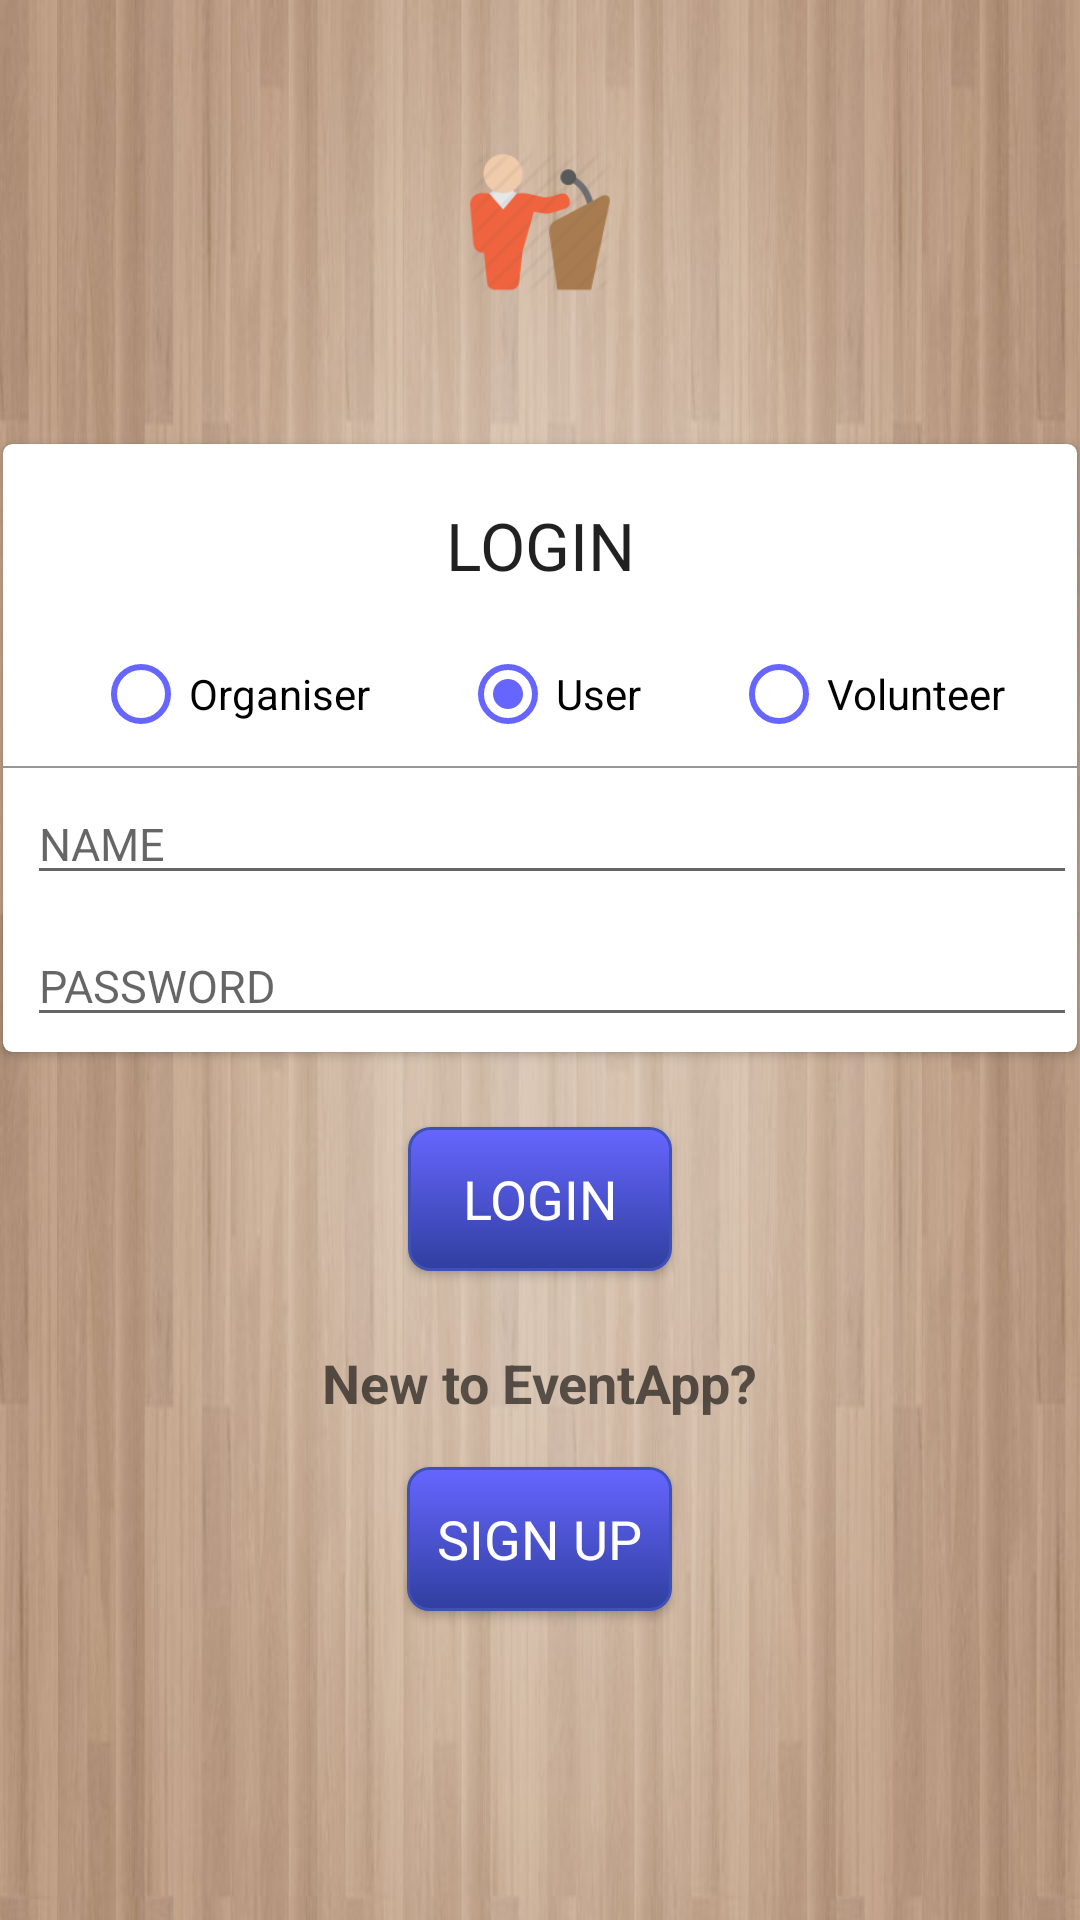

The Android layout XML behind this screen, and the referenced resources:
<!-- AndroidManifest.xml: application theme AppTheme -->
<!-- res/layout/activity_login.xml -->
<?xml version="1.0" encoding="utf-8"?>
<LinearLayout xmlns:android="http://schemas.android.com/apk/res/android"
    android:layout_width="match_parent"
    android:layout_height="match_parent"
    android:orientation="vertical">



    <ScrollView xmlns:android="http://schemas.android.com/apk/res/android"
        android:layout_width="fill_parent"
        android:layout_height="fill_parent"
        android:fillViewport="true"
        android:background="@drawable/wood_background">

        <RelativeLayout
            android:layout_width="fill_parent"
            android:layout_height="fill_parent">


            <ImageView
                android:id="@+id/key"
                android:layout_width="48dp"
                android:layout_height="48dp"
                android:layout_alignParentTop="true"
                android:layout_centerHorizontal="true"
                android:layout_marginTop="50dp"
                android:src="@drawable/app_logo" />

            <android.support.v7.widget.CardView xmlns:card_view="http://schemas.android.com/apk/res-auto"
                android:id="@+id/login"
                android:layout_width="match_parent"
                android:layout_height="wrap_content"
                android:layout_below="@+id/key"
                android:layout_centerInParent="true"
                android:layout_gravity="center"
                android:layout_marginLeft="1dp"
                android:layout_marginRight="1dp"
                android:layout_marginTop="50dp"
                android:elevation="6dp"
                card_view:cardCornerRadius="3dp">


                <LinearLayout
                    android:layout_width="match_parent"
                    android:layout_height="match_parent"
                    android:orientation="vertical">


                    <TextView
                        android:id="@+id/LOGIN"
                        android:layout_width="match_parent"
                        android:layout_height="wrap_content"
                        android:layout_alignParentTop="true"
                        android:layout_centerHorizontal="true"
                        android:layout_margin="16dp"
                        android:background="?attr/selectableItemBackgroundBorderless"
                        android:backgroundTintMode="add"
                        android:gravity="center"
                        android:padding="3dp"
                        android:text="LOGIN"
                        android:textAppearance="@style/Base.TextAppearance.AppCompat.Large"

                        />

                    <RadioGroup xmlns:android="http://schemas.android.com/apk/res/android"
                        android:id="@+id/radio"
                        android:layout_width="fill_parent"
                        android:layout_height="wrap_content"
                        android:layout_above="@+id/login"
                        android:checkedButton="@+id/users"
                        android:orientation="horizontal"
                        android:buttonTint="@color/colorPrimaryDark"
                        >

                        <RadioButton
                            android:id="@+id/organiser"
                            android:layout_width="wrap_content"
                            android:layout_height="wrap_content"
                            android:layout_marginLeft="30dp"
                            android:layout_marginRight="30dp"
                            android:onClick="checkedRadio"
                            android:text="@string/organiser"
                            android:buttonTint="@color/colorAction"
                            />

                        <RadioButton
                            android:id="@+id/users"
                            android:layout_width="wrap_content"
                            android:layout_height="wrap_content"
                            android:layout_marginRight="30dp"
                            android:onClick="checkedRadio"
                            android:text="@string/user"
                            android:buttonTint="@color/colorAction"
                            />


                        <RadioButton
                            android:id="@+id/volunteer"
                            android:layout_width="wrap_content"
                            android:layout_height="wrap_content"
                            android:onClick="checkedRadio"
                            android:text="@string/volunteer"
                            android:buttonTint="@color/colorAction"
                            />
                    </RadioGroup>

                    <TextView
                        android:layout_width="match_parent"
                        android:layout_height="0.5dp"
                        android:layout_marginTop="8dp"
                        android:background="#999696" />


                    <EditText
                        android:id="@+id/uname"
                        android:layout_width="match_parent"
                        android:layout_height="wrap_content"
                        android:layout_below="@+id/LOGIN"
                        android:layout_marginBottom="5dp"
                        android:layout_marginLeft="8dp"
                        android:layout_marginTop="5dp"
                        android:hint="NAME"
                        android:inputType="textPersonName"
                        android:textColor="#000000"
                        android:textSize="15dp" />

                    <EditText
                        android:id="@+id/password"
                        android:layout_width="match_parent"
                        android:layout_height="wrap_content"
                        android:layout_below="@+id/rollno"
                        android:layout_marginBottom="5dp"
                        android:layout_marginLeft="8dp"
                        android:layout_marginTop="5dp"
                        android:hint="PASSWORD"
                        android:inputType="textPassword"
                        android:textColor="#000000"
                        android:textSize="15dp" />
                </LinearLayout>
            </android.support.v7.widget.CardView>


            <Button
                android:id="@+id/buttonLogin"
                android:layout_width="wrap_content"
                android:layout_height="wrap_content"
                android:layout_below="@id/login"
                android:layout_centerHorizontal="true"
                android:layout_margin="25dp"
                android:background="@drawable/bg_button"
                android:text="LOGIN"
                android:textAppearance="@style/Base.TextAppearance.AppCompat.Medium"
                android:textColor="#FFFFFF" />

            <TextView
                android:id="@+id/newtext"
                android:layout_width="wrap_content"
                android:layout_height="wrap_content"
                android:layout_below="@id/buttonLogin"
                android:layout_centerHorizontal="true"
                android:text="@string/eventAppSignUpLine"
                android:textAppearance="@style/Base.TextAppearance.AppCompat.Medium"
                android:textStyle="bold" />

            <Button
                android:id="@+id/buttonsignup"

                android:layout_width="wrap_content"
                android:layout_height="wrap_content"
                android:layout_below="@id/newtext"
                android:layout_centerHorizontal="true"
                android:layout_margin="16dp"
                android:background="@drawable/bg_button"
                android:onClick="signup"
                android:text="SIGN UP"
                android:textAppearance="@style/Base.TextAppearance.AppCompat.Medium"
                android:textColor="#FFFFFF" />


        </RelativeLayout>
    </ScrollView>
</LinearLayout>
<!-- resources referenced by this layout -->
<resources>
  <color name="colorAction">#6666FF</color>
  <color name="colorPrimaryDark">#303F9F</color>
  <!-- drawable app_logo: png bitmap (drawable, 5602 bytes) -->
  <!-- drawable bg_button (drawable) -->
  <selector xmlns:android="http://schemas.android.com/apk/res/android">
      <item android:state_pressed="true" >
          <shape>
              <solid
                  android:color="#c5cae9" />
              <stroke
                  android:width="1dp"
                  android:color="#222222" />
              <corners
                  android:radius="7dp" />
              <padding
                  android:left="10dp"
                  android:top="10dp"
                  android:right="10dp"
                  android:bottom="10dp" />
          </shape>
      </item>
      <item>
          <shape>
              <gradient
                  android:startColor="#6666FF"
                  android:endColor="#303F9F"
                  android:angle="270" />
              <stroke
                  android:width="1dp"
                  android:color="#3F51B5" />
              <corners
                  android:radius="7dp" />
              <padding
                  android:left="10dp"
                  android:top="10dp"
                  android:right="10dp"
                  android:bottom="10dp" />
          </shape>
      </item>
  </selector>
  <!-- drawable wood_background: jpg bitmap (drawable, 52304 bytes) -->
  <string name="eventAppSignUpLine">New to EventApp?</string>
  <string name="organiser">Organiser</string>
  <string name="user">User</string>
  <string name="volunteer">Volunteer</string>
  <style name="AppTheme" parent="Theme.AppCompat.Light.DarkActionBar">
          
          <item name="colorPrimary">@color/colorPrimary</item>
          <item name="colorPrimaryDark">@color/colorPrimaryDark</item>
          <item name="colorAccent">@color/colorAction</item>
      </style>
  <color name="colorPrimary">#3F51B5</color>
</resources>
